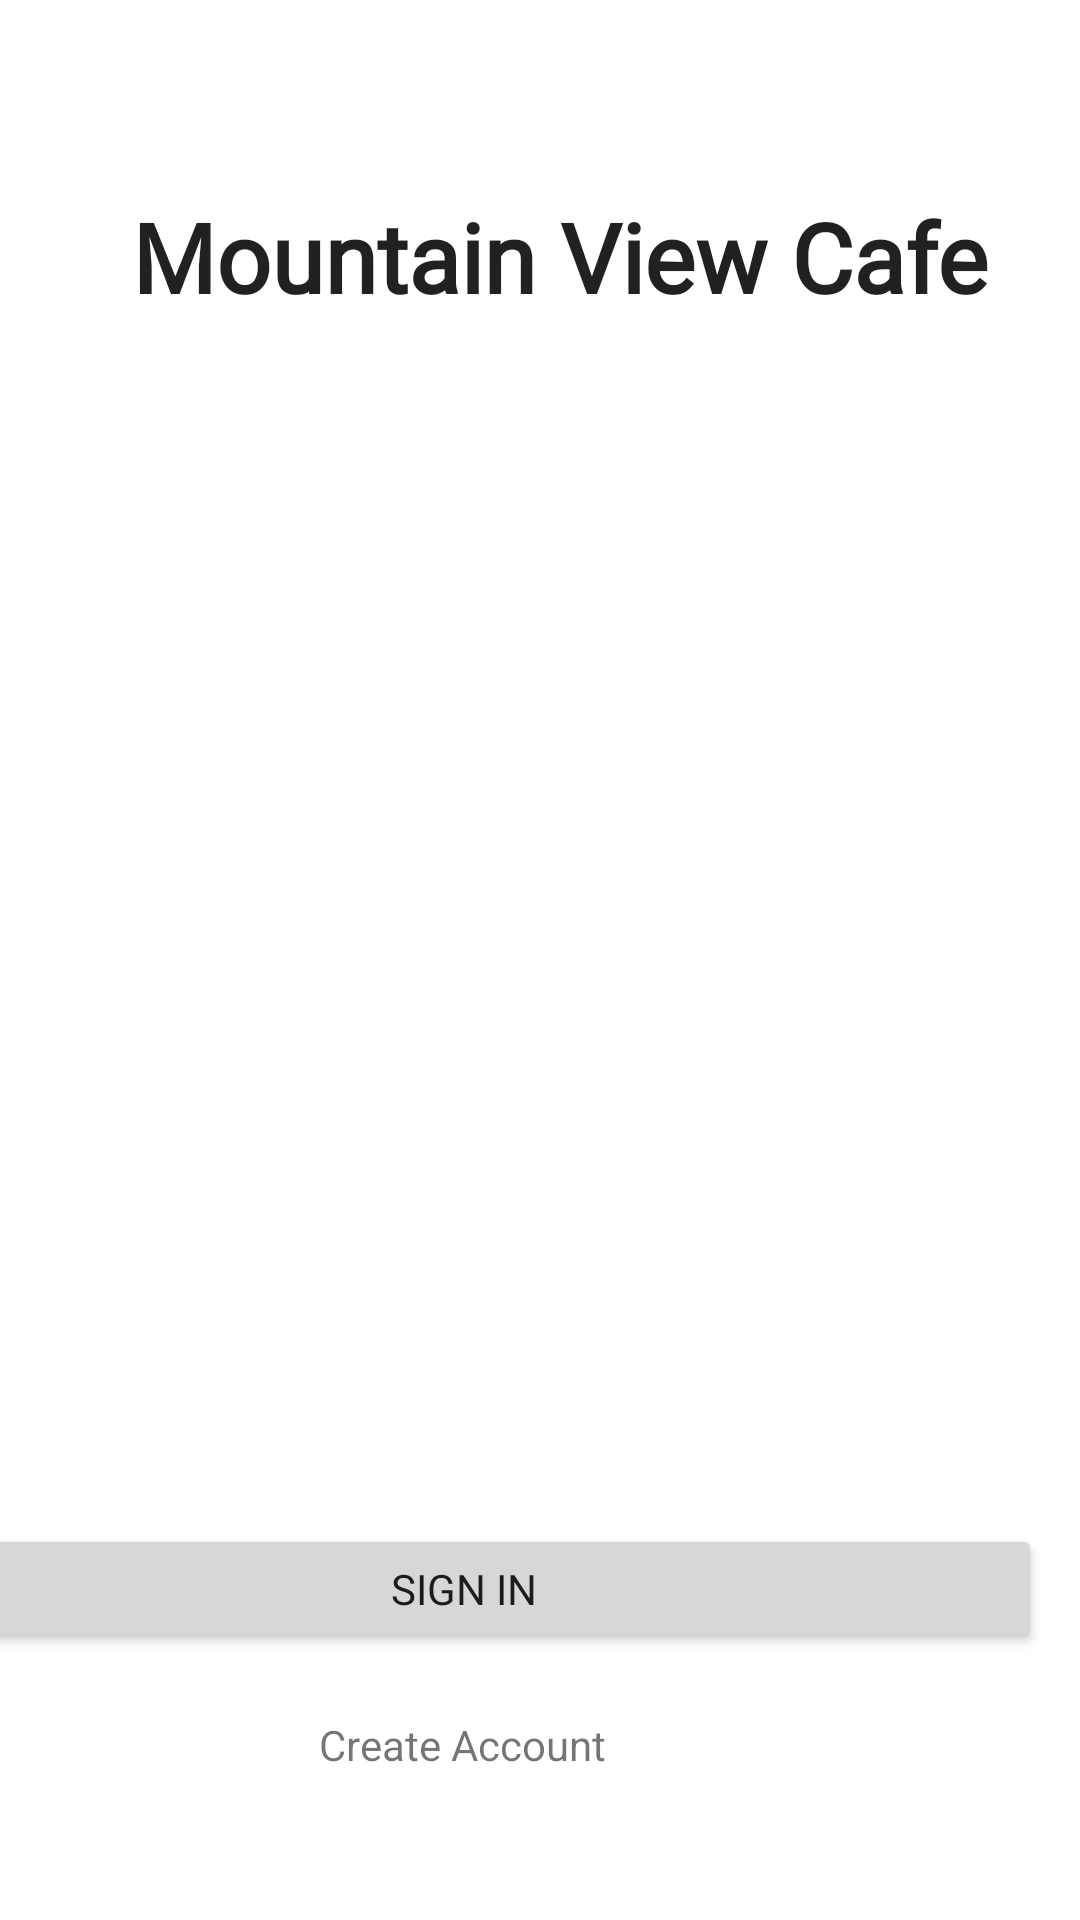

Android layout source for this screen:
<!-- AndroidManifest.xml: application theme Theme.MountainViewCafe -->
<!-- res/layout/activity_main.xml -->
<?xml version="1.0" encoding="utf-8"?>
<androidx.constraintlayout.widget.ConstraintLayout xmlns:android="http://schemas.android.com/apk/res/android"
    xmlns:app="http://schemas.android.com/apk/res-auto"
    xmlns:tools="http://schemas.android.com/tools"
    android:layout_width="match_parent"
    android:layout_height="match_parent"
    tools:context=".MainActivity">

    <Button
        android:id="@+id/signIn"
        android:layout_width="385dp"
        android:layout_height="43dp"
        android:layout_marginStart="13dp"
        android:layout_marginEnd="13dp"
        android:layout_marginBottom="89dp"
        android:fontFamily="@font/montserrat"
        android:onClick="signIn"
        android:text="Sign in"
        app:layout_constraintBottom_toBottomOf="parent"
        app:layout_constraintEnd_toEndOf="parent"
        app:layout_constraintHorizontal_bias="1.0"
        app:layout_constraintStart_toStartOf="parent" />

    <TextView
        android:id="@+id/textView"
        android:layout_width="wrap_content"
        android:layout_height="wrap_content"
        android:layout_marginStart="44dp"
        android:layout_marginTop="64dp"
        android:fontFamily="@font/montserrat"
        android:text="Mountain View Cafe"
        android:textAppearance="@style/TextAppearance.AppCompat.Body1"
        android:textSize="32sp"
        android:textStyle="bold"
        app:layout_constraintStart_toStartOf="parent"
        app:layout_constraintTop_toTopOf="parent" />

    <TextView
        android:id="@+id/registerAccount"
        android:layout_width="wrap_content"
        android:layout_height="wrap_content"
        android:layout_marginTop="21dp"
        android:layout_marginEnd="158dp"
        android:onClick="register"
        android:text="Create Account"
        app:layout_constraintEnd_toEndOf="parent"
        app:layout_constraintTop_toBottomOf="@+id/signIn" />

</androidx.constraintlayout.widget.ConstraintLayout>
<!-- resources referenced by this layout -->
<resources>
  <style name="Theme.MountainViewCafe" parent="Theme.MaterialComponents.DayNight.DarkActionBar">
          
          <item name="colorPrimary">@color/purple_500</item>
          <item name="colorPrimaryVariant">@color/purple_700</item>
          <item name="colorOnPrimary">@color/white</item>
          
          <item name="colorSecondary">@color/teal_200</item>
          <item name="colorSecondaryVariant">@color/teal_700</item>
          <item name="colorOnSecondary">@color/black</item>
          
          <item name="android:statusBarColor">?attr/colorPrimaryVariant</item>
          
      </style>
  <!-- not gathered from this repository: default colours our renderer supplied (Android Studio template values) -->
  <color name="purple_500">#FF6200EE</color>
  <color name="purple_700">#FF3700B3</color>
  <color name="teal_200">#FF03DAC5</color>
  <color name="teal_700">#FF018786</color>
  <color name="black">#FF000000</color>
  <color name="white">#FFFFFFFF</color>
</resources>
